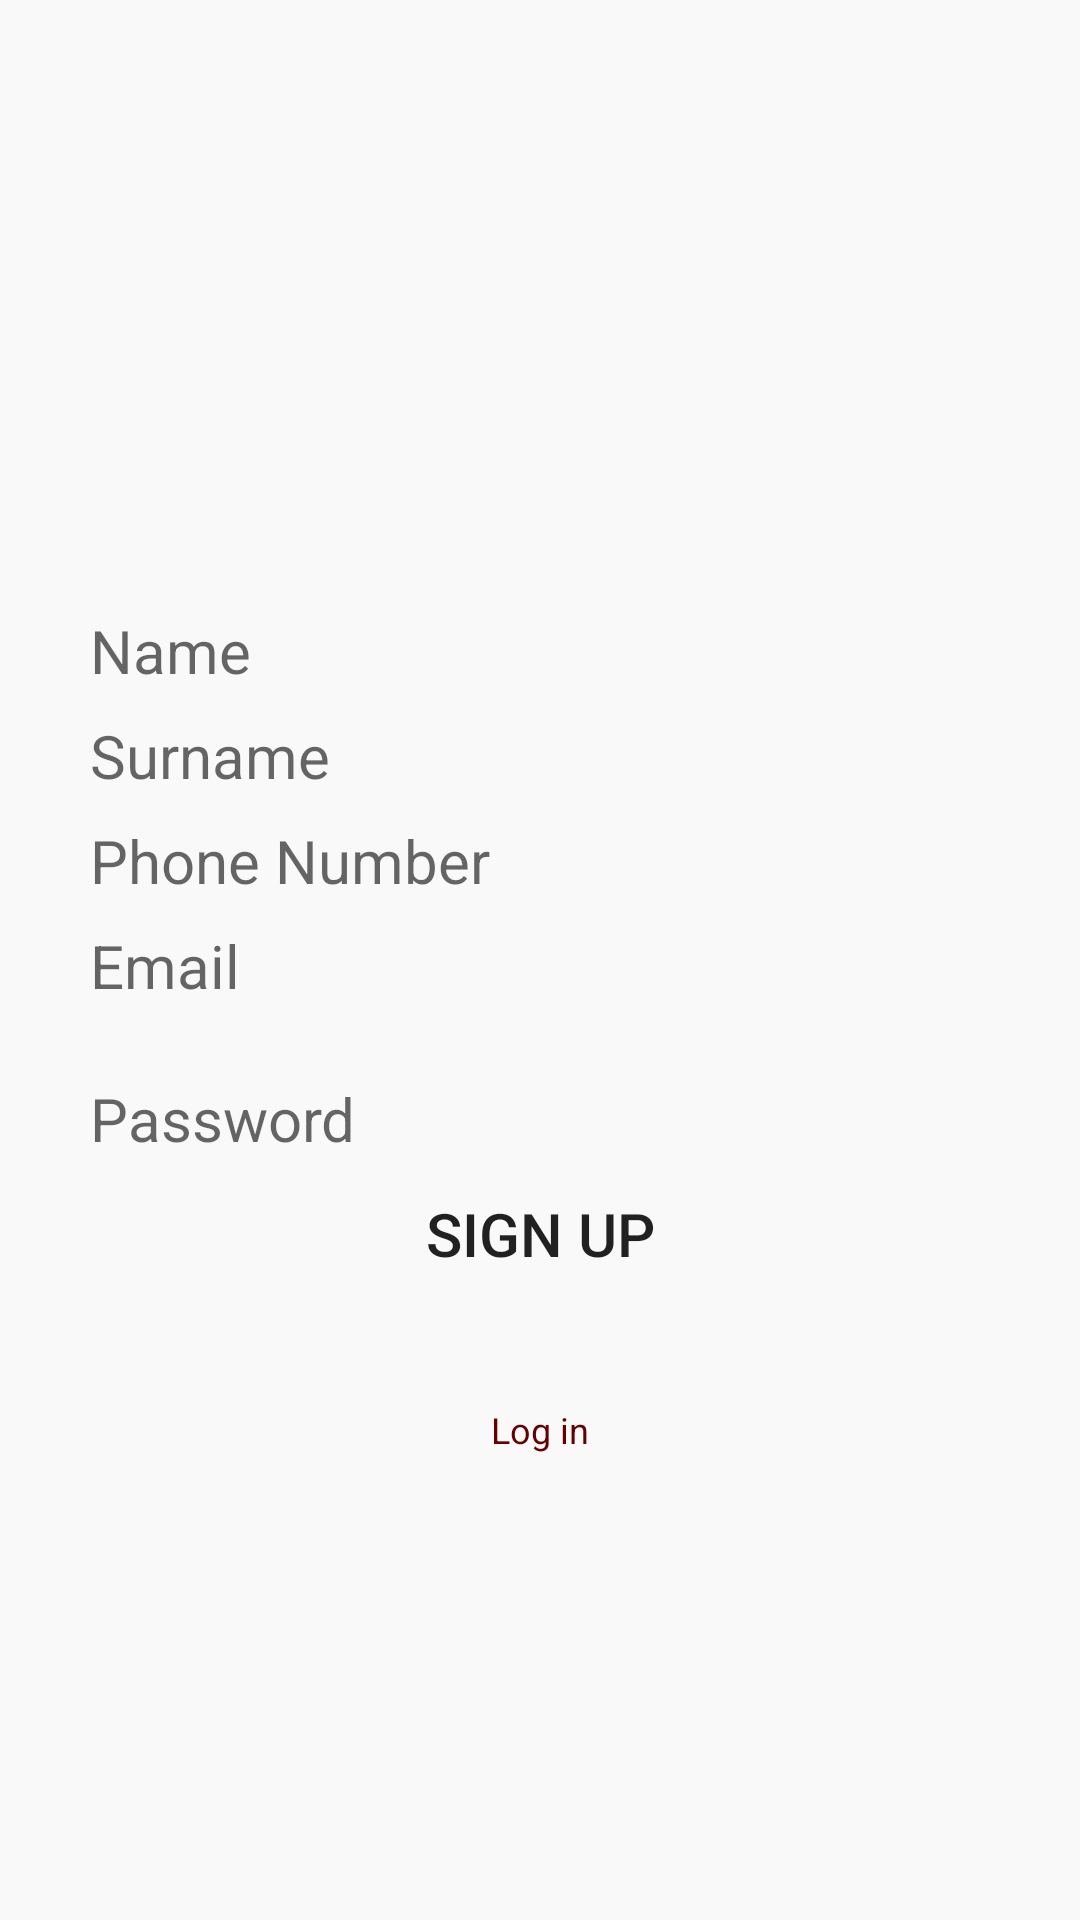

Here is an Android app screen rendered from its layout file. Give the layout XML and the strings, colors and styles it references.
<!-- AndroidManifest.xml: application theme Theme.AppCompat.Light -->
<!-- res/layout/fragment_register.xml -->
<androidx.constraintlayout.widget.ConstraintLayout
    xmlns:android="http://schemas.android.com/apk/res/android"
    xmlns:app="http://schemas.android.com/apk/res-auto"
    xmlns:tools="http://schemas.android.com/tools"
    android:layout_width="match_parent"
    android:layout_height="match_parent"
    android:background="@color/background_color"
    tools:context=".Authentication.MainActivity">

    
    <TextView
        android:id="@+id/textView"
        android:layout_width="wrap_content"
        android:layout_height="wrap_content"
        android:layout_centerHorizontal="true"
        android:layout_marginTop="150dp"
        android:textColor="@color/colorAccent"
        android:textSize="28sp"
        android:textStyle="bold"
        app:layout_constraintTop_toTopOf="parent"
        app:layout_constraintStart_toStartOf="parent"
        app:layout_constraintEnd_toEndOf="parent" />

    
    <EditText
        android:id="@+id/etName"
        android:layout_width="match_parent"
        android:layout_height="wrap_content"
        android:layout_marginTop="16dp"
        android:background="@drawable/rounded_border"
        android:hint="Name"
        android:inputType="text"
        android:textSize="20sp"
        android:layout_marginLeft="30dp"
        android:layout_marginRight="30dp"
        app:layout_constraintTop_toBottomOf="@id/textView"
        app:layout_constraintStart_toStartOf="parent"
        app:layout_constraintEnd_toEndOf="parent" />

    
    <EditText
        android:id="@+id/etSurname"
        android:layout_width="match_parent"
        android:layout_height="wrap_content"
        android:layout_marginTop="8dp"
        android:background="@drawable/rounded_border"
        android:hint="Surname"
        android:inputType="text"
        android:textSize="20sp"
        android:layout_marginLeft="30dp"
        android:layout_marginRight="30dp"
        app:layout_constraintTop_toBottomOf="@id/etName"
        app:layout_constraintStart_toStartOf="parent"
        app:layout_constraintEnd_toEndOf="parent" />

    
    <EditText
        android:id="@+id/etPhoneNumber"
        android:layout_width="match_parent"
        android:layout_height="wrap_content"
        android:layout_marginTop="8dp"
        android:background="@drawable/rounded_border"
        android:hint="Phone Number"
        android:inputType="phone"
        android:textSize="20sp"
        android:layout_marginLeft="30dp"
        android:layout_marginRight="30dp"
        app:layout_constraintTop_toBottomOf="@id/etSurname"
        app:layout_constraintStart_toStartOf="parent"
        app:layout_constraintEnd_toEndOf="parent" />

    
    <EditText
        android:id="@+id/register_email"
        android:layout_width="match_parent"
        android:layout_height="wrap_content"
        android:layout_marginTop="8dp"
        android:background="@drawable/rounded_border"
        android:hint="@string/email"
        android:inputType="textEmailAddress"
        android:textSize="20sp"
        android:layout_marginLeft="30dp"
        android:layout_marginRight="30dp"
        app:layout_constraintTop_toBottomOf="@id/etPhoneNumber"
        app:layout_constraintStart_toStartOf="parent"
        app:layout_constraintEnd_toEndOf="parent" />

    
    <EditText
        android:id="@+id/register_password"
        android:layout_width="match_parent"
        android:layout_height="wrap_content"
        android:layout_marginTop="24dp"
        android:background="@drawable/rounded_border"
        android:hint="@string/password"
        android:inputType="textPassword"
        android:textSize="20sp"
        android:layout_marginLeft="30dp"
        android:layout_marginRight="30dp"
        app:layout_constraintTop_toBottomOf="@id/register_email"
        app:layout_constraintStart_toStartOf="parent"
        app:layout_constraintEnd_toEndOf="parent" />

    
    <Button
        android:id="@+id/register_button"
        android:layout_width="match_parent"
        android:layout_height="50dp"
        android:background="@drawable/blue_button"
        android:text="@string/register"
        android:textSize="20sp"
        android:layout_marginLeft="30dp"
        android:layout_marginRight="30dp"
        app:layout_constraintTop_toBottomOf="@id/register_password"
        app:layout_constraintStart_toStartOf="parent"
        app:layout_constraintEnd_toEndOf="parent" />

    
    <TextView
        android:id="@+id/navigate_to_login_button"
        android:layout_width="wrap_content"
        android:layout_height="wrap_content"
        android:layout_marginTop="32dp"
        android:text="@string/log_in"
        android:textColor="@color/colorAccent"
        android:textSize="12sp"
        app:layout_constraintTop_toBottomOf="@id/register_button"
        app:layout_constraintStart_toStartOf="parent"
        app:layout_constraintEnd_toEndOf="parent" />

</androidx.constraintlayout.widget.ConstraintLayout>
<!-- resources referenced by this layout -->
<resources>
  <color name="background_color">#F9F9F9</color>
  <color name="colorAccent">#660000</color>
  <string name="email">Email</string>
  <string name="log_in">Log in</string>
  <string name="password">Password</string>
  <string name="register">Sign Up</string>
</resources>
